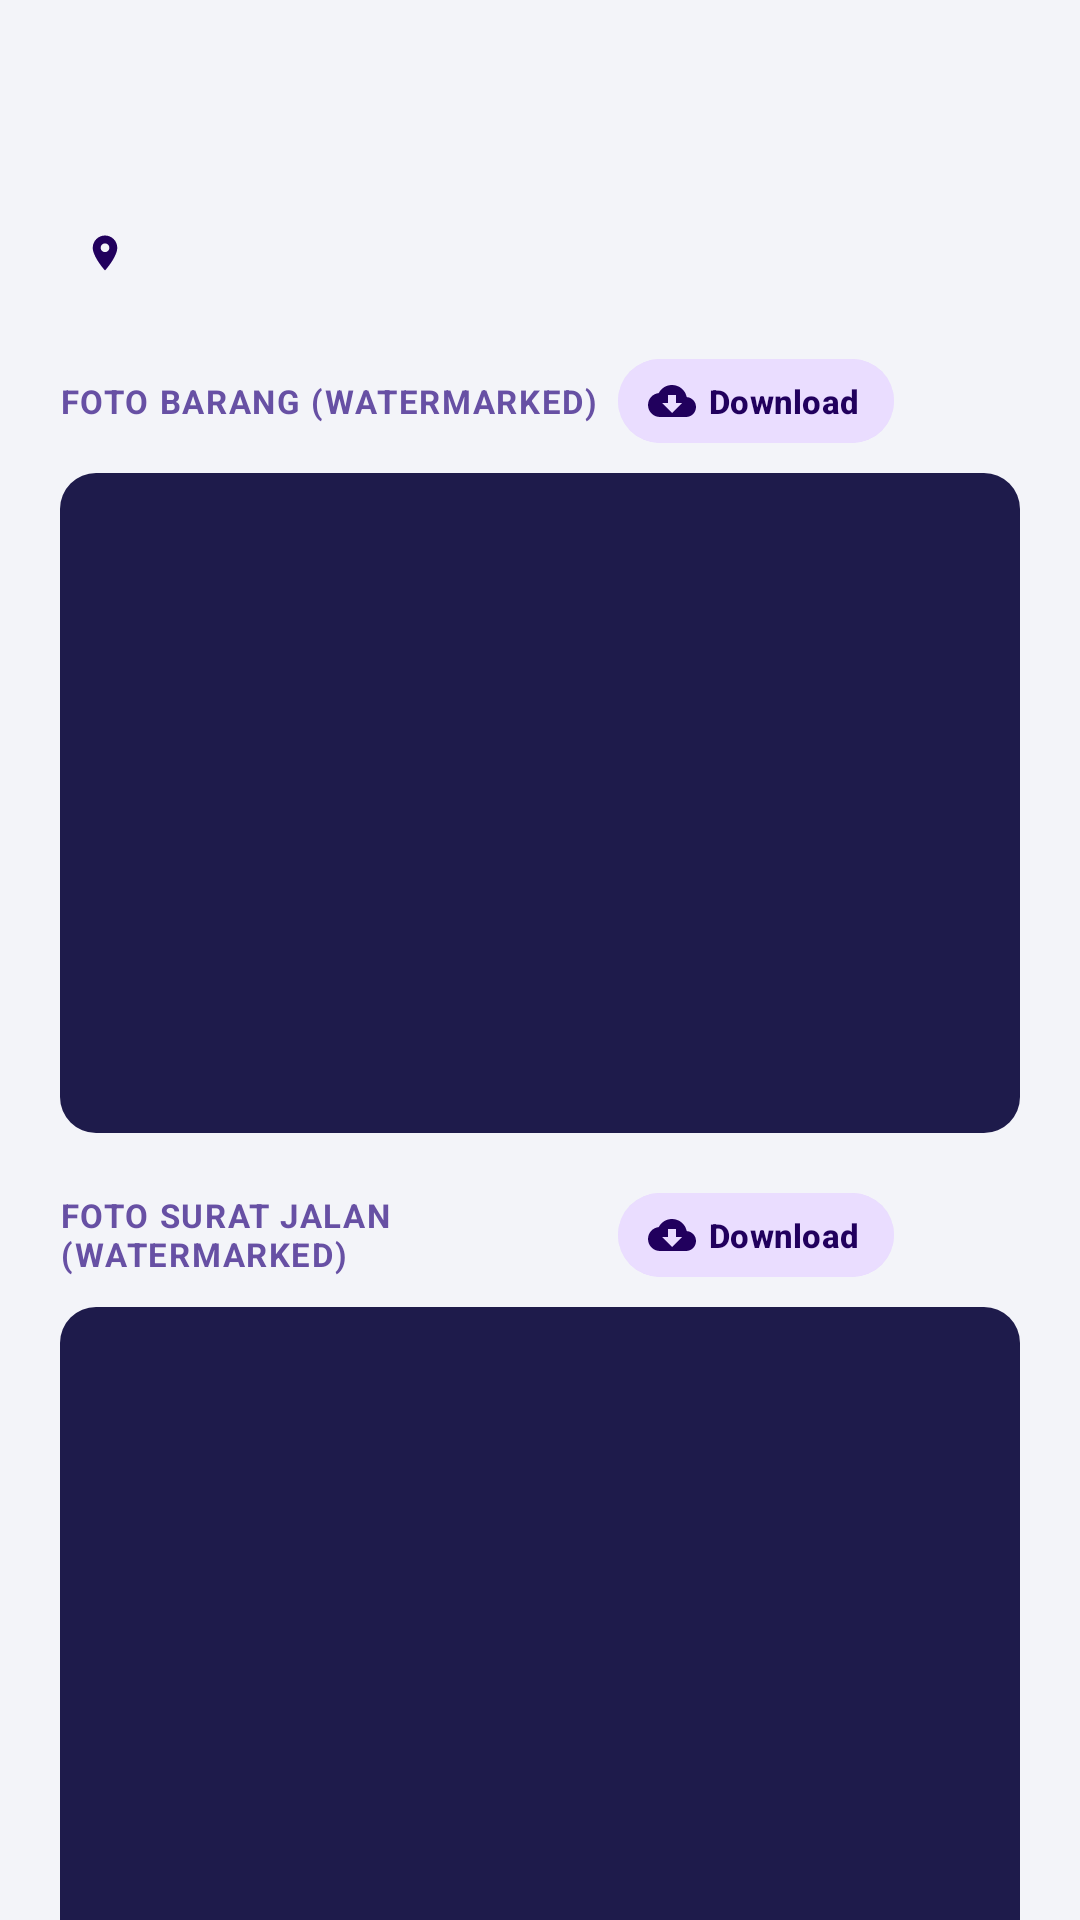

Android layout source for this screen:
<!-- AndroidManifest.xml: application theme Theme.MyApplication -->
<!-- res/layout/dialog_order_detail.xml -->
<?xml version="1.0" encoding="utf-8"?>
<androidx.core.widget.NestedScrollView xmlns:android="http://schemas.android.com/apk/res/android"
    xmlns:app="http://schemas.android.com/apk/res-auto"
    android:layout_width="match_parent"
    android:layout_height="wrap_content"
    android:background="@color/background_light">

    <LinearLayout
        android:layout_width="match_parent"
        android:layout_height="wrap_content"
        android:orientation="vertical"
        android:padding="20dp">

        
        <LinearLayout
            android:layout_width="match_parent"
            android:layout_height="wrap_content"
            android:gravity="center_vertical"
            android:orientation="horizontal">

            <TextView
                android:id="@+id/tvDetailTitle"
                android:layout_width="0dp"
                android:layout_height="wrap_content"
                android:layout_weight="1"
                android:textColor="@color/text_primary"
                android:textSize="18sp"
                android:textStyle="bold" />

            <TextView
                android:id="@+id/tvDetailNopol"
                android:layout_width="wrap_content"
                android:layout_height="wrap_content"
                android:background="@drawable/bg_status_badge"
                android:paddingStart="8dp"
                android:paddingTop="3dp"
                android:paddingEnd="8dp"
                android:paddingBottom="3dp"
                android:textColor="@color/primary"
                android:textSize="11sp"
                android:textStyle="bold" />
        </LinearLayout>

        <TextView
            android:id="@+id/tvDetailMeta"
            android:layout_width="match_parent"
            android:layout_height="wrap_content"
            android:layout_marginTop="4dp"
            android:fontFamily="monospace"
            android:textColor="@color/text_secondary"
            android:textSize="11sp" />

        
        <LinearLayout
            android:id="@+id/layoutDetailAddress"
            android:layout_width="match_parent"
            android:layout_height="wrap_content"
            android:layout_marginTop="6dp"
            android:background="@drawable/bg_status_badge"
            android:gravity="center_vertical"
            android:orientation="horizontal"
            android:padding="8dp">

            <ImageView
                android:layout_width="14dp"
                android:layout_height="14dp"
                android:contentDescription="Lokasi"
                android:src="@drawable/ic_location"
                app:tint="@color/primary_tonal_text" />

            <TextView
                android:id="@+id/tvDetailAddress"
                android:layout_width="0dp"
                android:layout_height="wrap_content"
                android:layout_marginStart="6dp"
                android:layout_weight="1"
                android:textColor="@color/primary_tonal_text"
                android:textSize="11sp"
                android:textStyle="bold" />
        </LinearLayout>

        
        <LinearLayout
            android:layout_width="match_parent"
            android:layout_height="wrap_content"
            android:layout_marginTop="16dp"
            android:gravity="center_vertical"
            android:orientation="horizontal">

            <TextView
                android:layout_width="0dp"
                android:layout_height="wrap_content"
                android:layout_weight="1"
                android:letterSpacing="0.05"
                android:text="FOTO BARANG (WATERMARKED)"
                android:textColor="@color/primary"
                android:textSize="11sp"
                android:textStyle="bold" />

            <com.google.android.material.button.MaterialButton
                android:id="@+id/btnDownloadGoodsPhoto"
                style="@style/Widget.Material3.Button.TonalButton"
                android:layout_width="wrap_content"
                android:layout_height="36dp"
                android:backgroundTint="@color/primary_tonal_light"
                android:paddingStart="10dp"
                android:paddingEnd="12dp"
                android:text="Download"
                android:textColor="@color/primary_tonal_text"
                android:textSize="11sp"
                android:textStyle="bold"
                app:cornerRadius="18dp"
                app:icon="@drawable/ic_download"
                app:iconPadding="4dp"
                app:iconSize="16dp"
                app:iconTint="@color/primary_tonal_text" />

            <ImageButton
                android:id="@+id/btnShareGoodsPhoto"
                android:layout_width="36dp"
                android:layout_height="36dp"
                android:layout_marginStart="6dp"
                android:background="?attr/selectableItemBackgroundBorderless"
                android:contentDescription="Bagikan Foto Barang"
                android:src="@drawable/ic_share"
                app:tint="@color/primary" />
        </LinearLayout>

        <com.google.android.material.imageview.ShapeableImageView
            android:id="@+id/ivDetailGoods"
            android:layout_width="match_parent"
            android:layout_height="220dp"
            android:layout_marginTop="6dp"
            android:background="#1E1B4B"
            android:scaleType="fitCenter"
            app:shapeAppearanceOverlay="@style/ShapeAppearance.Material3.Corner.Medium" />

        
        <LinearLayout
            android:layout_width="match_parent"
            android:layout_height="wrap_content"
            android:layout_marginTop="16dp"
            android:gravity="center_vertical"
            android:orientation="horizontal">

            <TextView
                android:layout_width="0dp"
                android:layout_height="wrap_content"
                android:layout_weight="1"
                android:letterSpacing="0.05"
                android:text="FOTO SURAT JALAN (WATERMARKED)"
                android:textColor="@color/primary"
                android:textSize="11sp"
                android:textStyle="bold" />

            <com.google.android.material.button.MaterialButton
                android:id="@+id/btnDownloadWaybillPhoto"
                style="@style/Widget.Material3.Button.TonalButton"
                android:layout_width="wrap_content"
                android:layout_height="36dp"
                android:backgroundTint="@color/primary_tonal_light"
                android:paddingStart="10dp"
                android:paddingEnd="12dp"
                android:text="Download"
                android:textColor="@color/primary_tonal_text"
                android:textSize="11sp"
                android:textStyle="bold"
                app:cornerRadius="18dp"
                app:icon="@drawable/ic_download"
                app:iconPadding="4dp"
                app:iconSize="16dp"
                app:iconTint="@color/primary_tonal_text" />

            <ImageButton
                android:id="@+id/btnShareWaybillPhoto"
                android:layout_width="36dp"
                android:layout_height="36dp"
                android:layout_marginStart="6dp"
                android:background="?attr/selectableItemBackgroundBorderless"
                android:contentDescription="Bagikan Foto Surat Jalan"
                android:src="@drawable/ic_share"
                app:tint="@color/primary" />
        </LinearLayout>

        <com.google.android.material.imageview.ShapeableImageView
            android:id="@+id/ivDetailWaybill"
            android:layout_width="match_parent"
            android:layout_height="220dp"
            android:layout_marginTop="6dp"
            android:background="#1E1B4B"
            android:scaleType="fitCenter"
            app:shapeAppearanceOverlay="@style/ShapeAppearance.Material3.Corner.Medium" />

        
        <TextView
            android:layout_width="wrap_content"
            android:layout_height="wrap_content"
            android:layout_marginTop="16dp"
            android:letterSpacing="0.05"
            android:text="OCR EXTRACTION RESULTS"
            android:textColor="@color/primary"
            android:textSize="11sp"
            android:textStyle="bold" />

        <TextView
            android:id="@+id/tvDetailOcr"
            android:layout_width="match_parent"
            android:layout_height="wrap_content"
            android:layout_marginTop="6dp"
            android:background="@drawable/bg_status_badge"
            android:padding="12dp"
            android:textColor="@color/text_primary"
            android:textSize="12sp" />

        
        <com.google.android.material.button.MaterialButton
            android:id="@+id/btnDetailOpenDrive"
            style="@style/Widget.Material3.Button.TonalButton"
            android:layout_width="match_parent"
            android:layout_height="48dp"
            android:layout_marginTop="16dp"
            android:backgroundTint="@color/secondary_tonal_light"
            android:text="Buka Folder Google Drive Driver"
            android:textColor="@color/secondary_tonal_text"
            android:textSize="13sp"
            android:textStyle="bold"
            app:cornerRadius="24dp"
            app:icon="@drawable/ic_google_drive"
            app:iconGravity="textStart"
            app:iconPadding="8dp"
            app:iconSize="20dp"
            app:iconTint="@color/secondary_tonal_text" />

        
        <LinearLayout
            android:layout_width="match_parent"
            android:layout_height="wrap_content"
            android:layout_marginTop="10dp"
            android:orientation="horizontal">

            <com.google.android.material.button.MaterialButton
                android:id="@+id/btnDetailEdit"
                style="@style/Widget.Material3.Button"
                android:layout_width="0dp"
                android:layout_height="48dp"
                android:layout_marginEnd="6dp"
                android:layout_weight="1"
                android:backgroundTint="@color/primary"
                android:text="EDIT ORDER"
                android:textColor="#FFFFFF"
                android:textStyle="bold"
                app:cornerRadius="24dp"
                app:icon="@drawable/ic_edit"
                app:iconGravity="textStart"
                app:iconPadding="6dp"
                app:iconSize="18dp"
                app:iconTint="#FFFFFF" />

            <com.google.android.material.button.MaterialButton
                android:id="@+id/btnDetailClose"
                style="@style/Widget.Material3.Button.OutlinedButton"
                android:layout_width="0dp"
                android:layout_height="48dp"
                android:layout_marginStart="6dp"
                android:layout_weight="1"
                android:text="TUTUP"
                android:textColor="@color/text_secondary"
                android:textStyle="bold"
                app:cornerRadius="24dp" />
        </LinearLayout>

    </LinearLayout>
</androidx.core.widget.NestedScrollView>
<!-- resources referenced by this layout -->
<resources>
  <color name="background_light">#F3F4F9</color>
  <color name="primary">#6750A4</color>
  <color name="primary_tonal_light">#EADDFF</color>
  <color name="primary_tonal_text">#21005D</color>
  <color name="secondary_tonal_light">#D1E1FF</color>
  <color name="secondary_tonal_text">#001D35</color>
  <color name="text_primary">#0F172A</color>
  <color name="text_secondary">#64748B</color>
  <!-- drawable ic_download (drawable) -->
  <vector xmlns:android="http://schemas.android.com/apk/res/android"
      android:width="24dp"
      android:height="24dp"
      android:viewportWidth="24"
      android:viewportHeight="24">
      <path
          android:fillColor="#1E88E5"
          android:pathData="M19.35,10.04C18.67,6.59 15.64,4 12,4 9.11,4 6.6,5.64 5.35,8.04 2.34,8.36 0,10.91 0,14c0,3.31 2.69,6 6,6h13c2.76,0 5,-2.24 5,-5 0,-2.64 -2.05,-4.78 -4.65,-4.96zM17,13l-5,5 -5,-5h3V9h4v4h3z" />
  </vector>
  <!-- drawable ic_edit (drawable) -->
  <vector xmlns:android="http://schemas.android.com/apk/res/android"
      android:width="24dp"
      android:height="24dp"
      android:viewportWidth="24"
      android:viewportHeight="24">
      <path
          android:fillColor="#6750A4"
          android:pathData="M3,17.25V21h3.75L17.81,9.94l-3.75,-3.75L3,17.25zM20.71,7.04c0.39,-0.39 0.39,-1.02 0,-1.41l-2.34,-2.34c-0.39,-0.39 -1.02,-0.39 -1.41,0l-1.83,1.83 3.75,3.75 1.83,-1.83z" />
  </vector>
  <!-- drawable ic_google_drive (drawable) -->
  <vector xmlns:android="http://schemas.android.com/apk/res/android"
      android:width="24dp"
      android:height="24dp"
      android:viewportWidth="24"
      android:viewportHeight="24">
      <path
          android:fillColor="#1A73E8"
          android:pathData="M19.35,10.04C18.67,6.59 15.64,4 12,4 9.11,4 6.6,5.64 5.35,8.04 2.34,8.36 0,10.91 0,14c0,3.31 2.69,6 6,6h13c2.76,0 5,-2.24 5,-5 0,-2.64 -2.05,-4.78 -4.65,-4.96zM14,13v4h-4v-4H7l5,-5 5,5h-3z" />
  </vector>
  <!-- drawable ic_location (drawable) -->
  <vector xmlns:android="http://schemas.android.com/apk/res/android"
      android:width="24dp"
      android:height="24dp"
      android:viewportWidth="24"
      android:viewportHeight="24">
      <path
          android:fillColor="#00897B"
          android:pathData="M12,2C8.13,2 5,5.13 5,9c0,5.25 7,13 7,13s7,-7.75 7,-13c0,-3.87 -3.13,-7 -7,-7zm0,9.5c-1.38,0 -2.5,-1.12 -2.5,-2.5s1.12,-2.5 2.5,-2.5 2.5,1.12 2.5,2.5 -1.12,2.5 -2.5,2.5z" />
  </vector>
  <style name="Theme.MyApplication" parent="Theme.Material3.Light.NoActionBar">
          <item name="colorPrimary">@color/primary</item>
          <item name="colorPrimaryVariant">@color/primary_variant</item>
          <item name="colorSecondary">@color/accent_lilac</item>
          <item name="colorSurface">@color/surface_card</item>
          <item name="colorSurfaceContainer">@color/surface_subtle</item>
          <item name="colorSurfaceContainerLow">@color/surface_card</item>
          <item name="colorSurfaceVariant">@color/surface_subtle</item>
          <item name="colorOnSurface">@color/text_primary</item>
          <item name="colorOnSurfaceVariant">@color/text_secondary</item>
          <item name="colorSecondaryContainer">@color/primary_tonal_light</item>
          <item name="colorOnSecondaryContainer">@color/primary_tonal_text</item>
          <item name="android:statusBarColor">@color/background_light</item>
          <item name="android:windowLightStatusBar">true</item>
          <item name="android:windowBackground">@color/background_light</item>
      </style>
  <color name="primary_variant">#4F378B</color>
  <color name="accent_lilac">#D0BCFF</color>
  <color name="surface_card">#FFFFFF</color>
  <color name="surface_subtle">#F8FAFC</color>
</resources>
